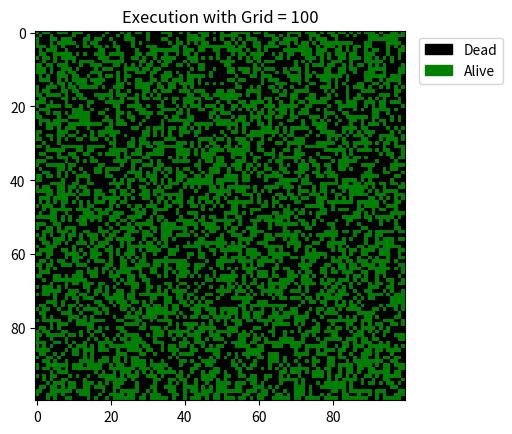

Here is the Python script that generated this plot:
import numpy as np
import sys
import argparse
import matplotlib.pyplot as plt
import matplotlib.animation as animation
from matplotlib.colors import ListedColormap
from matplotlib import colors as clr
import matplotlib.patches as mpatches

state = ('Dead', 'Alive')

class GameOfLife:
    def __init__(self, N=100):
        # Initilize the grid
        self.N = N
        self.grid = np.random.randint(low=0, high=2, size=(N,N))

    def update_values(self, frames, image, grid, N):
        NewGrid = grid.copy()

        # Get the neighbors value
        for line in range(NewGrid.shape[0]):
            for column in range(NewGrid.shape[1]):
                value = grid[(line-1)%N,(column-1)%N] + grid[(line-1)%N,column] + grid[(line-1)%N,(column+1)%N] + grid[line,(column-1)%N] + grid[line,(column+1)%N] + grid[(line+1)%N,(column-1)%N] + grid[(line+1)%N,column] + grid[(line+1)%N,(column+1)%N]

                # Apply Cornswall Law's
                if grid[line,column] == 1:
                    if value > 3 or value < 2:
                        NewGrid[line,column] = 0
                else:
                    if value == 3:
                        NewGrid[line,column] = 1

        # Update the grid values
        image.set_data(grid)
        grid[:] = NewGrid[:]

        return image

    def main(self):
        # Set image figure
        fig, ax = plt.subplots()
        image = ax.imshow(self.grid, cmap=clr.ListedColormap(['black', 'green']), interpolation='nearest')

        #Set figure legend
        values = np.unique(self.grid.ravel())
        colors = [image.cmap(image.norm(value)) for value in values]
        patches = [mpatches.Patch(color=colors[i], label="{l}".format(l=state[i]) ) for i in range(len(values))]
        plt.legend(handles=patches, bbox_to_anchor=(1.02, 1), loc=2, borderaxespad=0.5)
        plt.title("Execution with Grid = " + str(self.N))

        # Start de animated figure
        anim = animation.FuncAnimation(fig, self.update_values, fargs=(image, self.grid, self.N), frames=20, interval=100)
        plt.show()

if __name__ == "__main__":
    gol = GameOfLife(N=100)
    gol.main()
